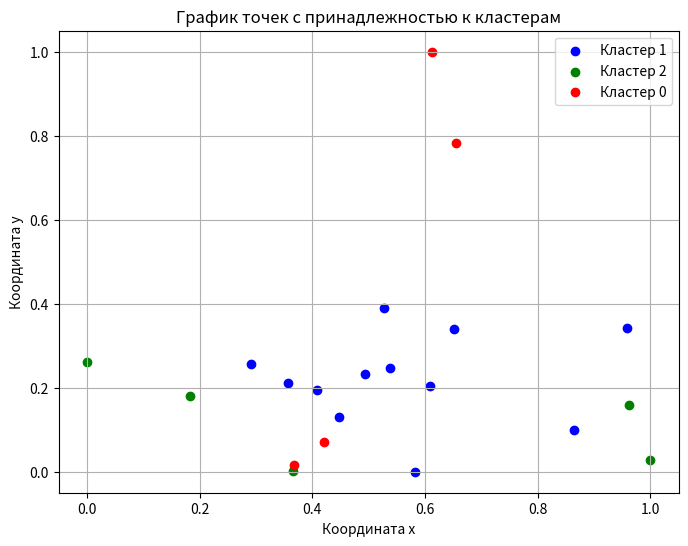

Python code for this plot:
import numpy as np
import pandas as pd
import matplotlib.pyplot as plt

# алгоритм: НС Кохонена
# исходные кластеризуемые данные: выборка лицеев г. Москвы. Координаты местоположения (X, Y)
# p: принадлежность округу Москвы (евклидово расстояние до координат (X0, Y0) центра округа)

# 1. Лицей "Ломоносов" Аминьевское ш., 18, корп. 4, стр. 4 55.714470, 37.456001
# 2. Университетский лицей № 1511 предуниверситария НИЯУ МИФИ  Пролетарский проспект, 6к3  55.648175, 37.652309
# 3. НИУ ВШЭ, Лицей  ул. Солянка, 14А, стр. 1 55.752301, 37.637432
# 4. Французский лицей при Посольстве Франции 1-й Спасоналивковский пер., 12 55.733662, 37.615895
# 5. Лицей Московского международного университета Ленинградский просп., 17 55.782102, 37.570236
# 6. Лицей Вторая школа имени В. Ф. Овчинникова ул. Фотиевой, 18 55.697996, 37.556392
# 7. Лицей им. С. Н. Нюберг Большая Черёмушкинская ул., 25, стр. 25 55.676316, 37.581743
# 8. Лицей духовной культуры во имя преподобного Серафима Саровского  3-я Парковая ул., 34А 55.800413, 37.783522
# 9. МАОУ Лицей г. Реутов Южная улица, 8 55.747910, 37.860321

data2 = {
    'номер': [1, 2, 3, 4, 5, 6, 7, 8, 9, 10, 11, 12, 13, 14, 15, 16, 17, 18, 19, 20, 21],
    'наименование':
        [
            'Лицей "Ломоносов"',
             'Университетский лицей № 1511 предуниверситария НИЯУ МИФИ',
             'НИУ ВШЭ, Лицей',
             'Французский лицей при Посольстве Франции',
             'Лицей Московского международного университета',
             'Лицей Вторая школа имени В. Ф. Овчинникова',
             'Лицей им. С. Н. Нюберг',
             'Лицей духовной культуры во имя преподобного Серафима Саровского', 'МАОУ Лицей г. Реутов',
             'Инновационно-технологический лицей',
             'МБОУ Лицей № 15',
             'Химкинский лицей',
             'Лицей № 21 г. Химки',
             'АНОО Физтех-лицей им. П. Л. Капицы',
             'Воробьевы горы, корпус № 6',
             'Лицей Перспектива',
             'ГБОУ МО Одинцовский Десятый лицей',
             'Горчаковский лицей МГИМО, Одинцовский филиал',
             'МБОУ Немчиновский лицей',
             'Демиховский Лицей филиал Красно-Дубравский',
             'Лицей № 7 г. Электросталь'
         ],
    'адрес':
        [
            'Аминьевское ш., 18, корп. 4, стр. 4',
            'Пролетарский проспект, 6к3',
            'ул. Солянка, 14А, стр. 1',
            '1-й Спасоналивковский пер., 12',
            'Ленинградский просп., 17',
            'ул. Фотиевой, 18',
            'Большая Черёмушкинская ул., 25, стр. 25',
            '3-я Парковая ул., 34А', 'Южная улица, 8',
            'Центральная ул., 55, д. Глухово',
            '2-я Институтская ул., 2, Мытищи',
            'улица Машинцева, 6',
            '2-й Чапаевский переулок, 3А',
            'Лётная улица, 7',
            'Новоясеневский проспект, 30к3',
            'сельское поселение Булатниковское',
            'бульвар Любы Новосёловой, 8',
            'Новоспортивная улица, 3',
            'улица Агрохимиков, 1',
            'деревня Красная Дубрава, 57',
            'Комсомольская улица, 4А'
        ],
    'координаты':
        [
            '55.714470, 37.456001',
            '55.648175, 37.652309',
            '55.752301, 37.637432',
            '55.733662, 37.615895',
            '55.782102, 37.570236',
            '55.697996, 37.556392',
            '55.676316, 37.581743',
            '55.800413, 37.783522',
            '55.747910, 37.860321',
            '55.770905, 37.251195',
            '55.929845, 37.785275',
            '55.890003, 37.408313',
            '55.947391, 37.293796',
            '55.931442, 37.500892',
            '55.602527, 37.534976',
            '55.525515, 37.661097',
            '55.679620, 37.253140',
            '55.680618, 37.277286',
            '55.703136, 37.361289',
            '55.784076, 38.815781',
            '55.802054, 38.475518'
        ]
}

df = pd.DataFrame(data2)
print(pd.DataFrame(data2).to_string())

df['номер'] = [1, 2, 3, 4, 5, 6, 7, 8, 9, 10, 11, 12, 13, 14, 15, 16, 17, 18, 19, 20, 21]
df['координаты'] = df['координаты'].str.split(', ')
df['x'] = df['координаты'].apply(lambda x: float(x[0]))
df['y'] = df['координаты'].apply(lambda x: float(x[1]))

coordinates_array = df[['x', 'y', 'номер']].values

# Задаем исходные данные (координаты местоположения и принадлежность к округу)
data = np.array(coordinates_array, dtype=float)

print("\nЗадаем исходные данные (координаты местоположения и принадлежность к округу)")
print(data)

# Центры округов Москвы

print("\nЦентры округов Москвы")
district_centers = {}
for index, row in df.iterrows():
    district_centers[row['номер']] = [row['x'], row['y']]
    print(f"{index+1}: {district_centers[row['номер']]}")

# Нормализуем данные
print("\nНормализуем данные")
data[:, :2] = (data[:, :2] - data[:, :2].min(axis=0)) / (data[:, :2].max(axis=0) - data[:, :2].min(axis=0))
if np.any(data[:, :2].max(axis=0) - data[:, :2].min(axis=0) == 0):
    raise ValueError("Невозможно нормализовать данные из-за нулевого диапазона")
print(data)

# Инициализируем веса случайным образом
weights = np.random.rand(3, 2)

# Обучение сети
learning_rate = 0.3
epochs = 15

print("\nОбучение сети")
print(f"норма обучения: {learning_rate}")
print(f"количество эпох: {epochs}")

# Сохранение ошибок
errors = []

# Функция Competitive Learning для обучения нейронной сети
def competitive_learning(data, num_neurons, learning_rate, epochs):
    # Инициализация весов нейронов
    weights = np.random.rand(num_neurons, data.shape[1])

    # Создаем DataFrame для хранения результатов
    results = pd.DataFrame(columns=['Эпоха', 'Вес', 'Ошибка', 'Общая ошибка кластеризации'])

    total_clustering_error = 0.0  # Инициализация общей ошибки кластеризации

    for epoch in range(epochs):
        for sample in data:
            # Нахождение победившего нейрона
            distances = np.linalg.norm(weights - sample, axis=1)
            winner_neuron = np.argmin(distances)

            # Обновление весов победившего нейрона
            weights[winner_neuron] += learning_rate * (sample - weights[winner_neuron])

        # Вычисление ошибки после каждой эпохи
        error = np.mean(np.min(np.linalg.norm(weights - data[:, np.newaxis], axis=2), axis=1))
        total_clustering_error += error  # Обновляем общую ошибку кластеризации

        # Сохраняем значения номера эпохи, веса и ошибки в DataFrame
        results.loc[len(results)] = [epoch, weights.copy(), round(error, 3), round(total_clustering_error, 3)]

    # Кластеризация данных на основе обученных нейронов
    clusters = []
    for sample in data:
        distances = np.linalg.norm(weights - sample, axis=1)
        cluster = np.argmin(distances)
        clusters.append(round(cluster, 3))

    # Создаем DataFrame для хранения данных о кластерах
    cluster_data = pd.DataFrame(data=data, columns=[f'Характеристика_{i}' for i in range(data.shape[1])])
    cluster_data['Кластер'] = clusters

    # Заменяем названия столбцов на требуемые параметры
    cluster_data = cluster_data.rename(columns={'Характеристика_0': 'Координата x', 'Характеристика_1': 'Координата y', 'Характеристика_2': 'Номер'})

    return results, weights, cluster_data

# Обучение нейронной сети
results, trained_weights, clusters = competitive_learning(data, len(weights), learning_rate, epochs)
print(results.to_string())
print(clusters.to_string())

# График точек с принадлежностью к кластерам
import matplotlib.pyplot as plt

# Создаем цветовую карту для кластеров
colors = {0: 'red', 1: 'blue', 2: 'green'}  # Добавьте нужные цвета для каждого кластера

# Строим график точек с принадлежностью к кластерам
plt.figure(figsize=(8, 6))
for cluster in clusters['Кластер'].unique():
    plt.scatter(clusters[clusters['Кластер'] == cluster]['Координата x'],
                clusters[clusters['Кластер'] == cluster]['Координата y'],
                color=colors[cluster], label=f'Кластер {cluster}')

plt.xlabel('Координата x')
plt.ylabel('Координата y')
plt.title('График точек с принадлежностью к кластерам')
plt.legend()
# plt.colorbar(label='Кластер') # добавляем цветовую шкалу для кластеров
plt.grid(True)
plt.show()

# Создаем список номеров эпох
# epochs = list(range(1, len(errors) + 1))

# # Построение графика зависимости ошибки от номера эпохи
# plt.figure(figsize=(8, 6))
# plt.plot(epochs, errors, marker='o', color='b', linestyle='-')
# plt.xlabel('Номер эпохи')
# plt.ylabel('Ошибка')
# plt.title('График зависимости ошибки от номера эпохи')
# plt.grid(True)
# plt.show()

